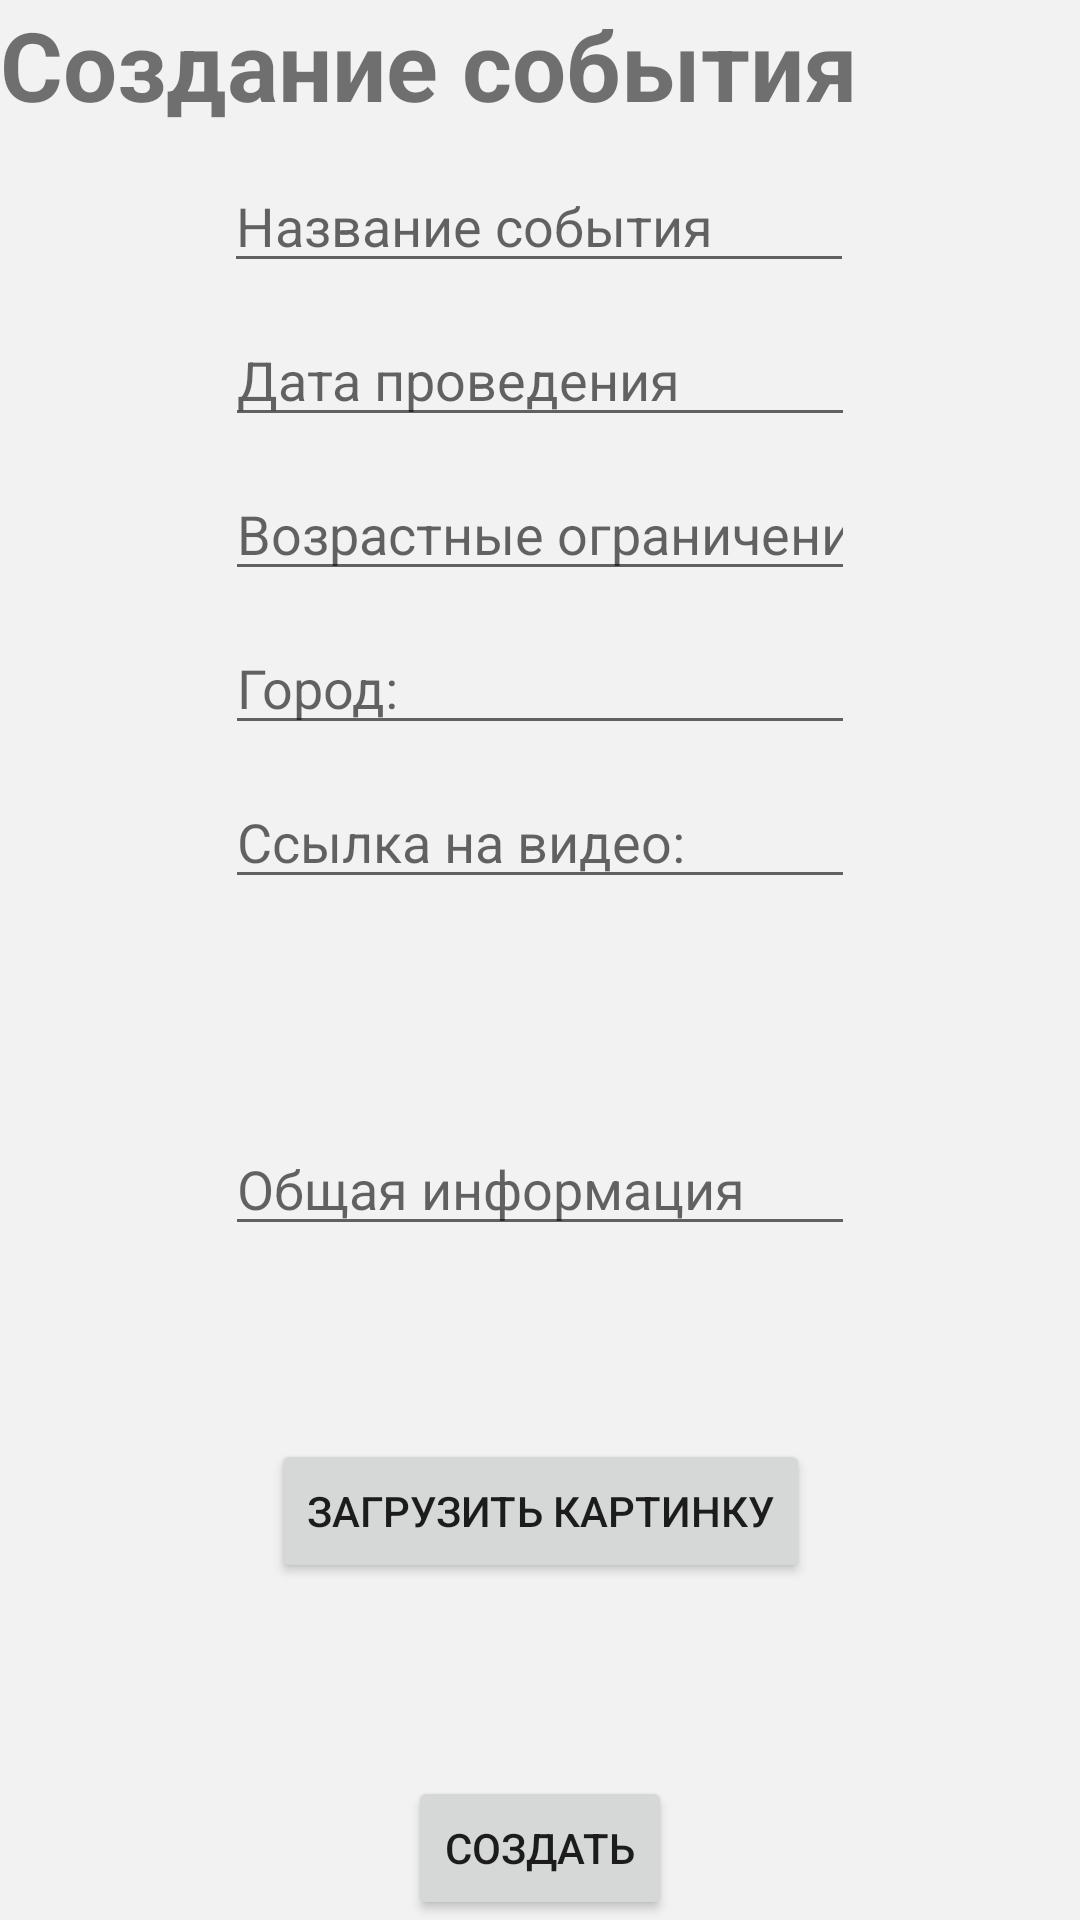

Reconstruct the res/layout file that produces this screen, plus the resources it refers to.
<!-- AndroidManifest.xml: application theme Theme.EventFiender -->
<!-- res/layout/activity_create.xml -->
<?xml version="1.0" encoding="utf-8"?>
<androidx.constraintlayout.widget.ConstraintLayout xmlns:android="http://schemas.android.com/apk/res/android"
    xmlns:app="http://schemas.android.com/apk/res-auto"
    xmlns:tools="http://schemas.android.com/tools"
    android:layout_width="match_parent"
    android:layout_height="match_parent"
    tools:context=".CreateActivity"
    android:id="@+id/create"
    android:background="#f2f2f2">

    <Button
        android:id="@+id/button"
        android:layout_width="wrap_content"
        android:layout_height="wrap_content"
        android:text="Создать"
        app:layout_constraintBottom_toBottomOf="parent"
        app:layout_constraintEnd_toEndOf="parent"
        app:layout_constraintStart_toStartOf="parent"
         />

    <Button
        android:id="@+id/download"
        android:layout_width="wrap_content"
        android:layout_height="wrap_content"
        android:text="загрузить картинку"

        app:layout_constraintBottom_toTopOf="@+id/button"
        app:layout_constraintEnd_toEndOf="parent"
        app:layout_constraintStart_toStartOf="parent"
        app:layout_constraintTop_toBottomOf="@+id/editEventInfo" />

    <TextView
        android:id="@+id/textView"
        android:layout_width="match_parent"
        android:layout_height="wrap_content"
        android:text="Создание события"
        android:textSize="32sp"
        android:textStyle="bold"
        app:layout_constraintTop_toTopOf="parent"
        tools:layout_editor_absoluteX="30dp"/>

    <EditText
        android:id="@+id/editEventName"
        android:layout_width="wrap_content"
        android:layout_height="wrap_content"
        android:ems="10"
        android:inputType="textPersonName"
        android:text=""
        android:layout_marginTop="10dp"
        android:hint="Название события"
        app:layout_constraintEnd_toEndOf="parent"
        app:layout_constraintHorizontal_bias="0.497"
        app:layout_constraintStart_toStartOf="parent"
        app:layout_constraintTop_toBottomOf="@+id/textView" />

    <EditText
        android:id="@+id/editEventDate"
        android:layout_marginTop="10dp"
        android:layout_width="wrap_content"
        android:layout_height="wrap_content"
        android:ems="10"
        android:inputType="date"
        android:hint="Дата проведения"
        app:layout_constraintEnd_toEndOf="parent"
        app:layout_constraintStart_toStartOf="parent"
        app:layout_constraintTop_toBottomOf="@+id/editEventName" />

    <EditText
        android:id="@+id/editEventAge"
        android:layout_marginTop="10dp"
        android:layout_width="wrap_content"
        android:layout_height="wrap_content"
        android:ems="10"
        android:hint="Возрастные ограничения"
        android:inputType="number"
        app:layout_constraintEnd_toEndOf="parent"
        app:layout_constraintStart_toStartOf="parent"
        app:layout_constraintTop_toBottomOf="@+id/editEventDate" />

    <EditText
        android:id="@+id/editEventInfo"

        android:layout_width="wrap_content"
        android:layout_height="wrap_content"
        android:ems="10"
        android:hint="Общая информация"
        android:gravity="start|top"
        android:inputType="textMultiLine"
        app:layout_constraintBottom_toTopOf="@+id/button"
        app:layout_constraintEnd_toEndOf="parent"
        app:layout_constraintStart_toStartOf="parent"
        app:layout_constraintTop_toBottomOf="@+id/editEventAge" />

    <EditText
        android:id="@+id/editVideoLink"
        android:layout_width="wrap_content"
        android:layout_height="wrap_content"
        android:ems="10"
        android:layout_marginTop="10dp"
        android:hint="Ссылка на видео:"
        android:inputType="textPersonName"
        android:text=""
        app:layout_constraintEnd_toEndOf="parent"
        app:layout_constraintStart_toStartOf="parent"
        app:layout_constraintTop_toBottomOf="@+id/editStadt" />

    <EditText
        android:id="@+id/editStadt"
        android:layout_width="wrap_content"
        android:layout_height="wrap_content"
        android:ems="10"
        android:inputType="textPersonName"
        android:text=""
        android:layout_marginTop="10dp"
        android:hint="Город:"
        app:layout_constraintEnd_toEndOf="parent"
        app:layout_constraintStart_toStartOf="parent"
        app:layout_constraintTop_toBottomOf="@+id/editEventAge" />

</androidx.constraintlayout.widget.ConstraintLayout>
<!-- resources referenced by this layout -->
<resources>
  <style name="Theme.EventFiender" parent="Theme.MaterialComponents.DayNight.DarkActionBar">
          
          <item name="colorPrimary">#58589C</item>
          <item name="colorPrimaryVariant">@color/purple_700</item>
          <item name="colorOnPrimary">@color/white</item>
          
          <item name="colorSecondary">@color/teal_200</item>
          <item name="colorSecondaryVariant">@color/teal_700</item>
          <item name="colorOnSecondary">@color/black</item>
          
          <item name="android:statusBarColor">@color/black</item>
          
      </style>
  <!-- not gathered from this repository: default colours our renderer supplied (Android Studio template values) -->
  <color name="purple_700">#FF3700B3</color>
  <color name="teal_200">#FF03DAC5</color>
  <color name="teal_700">#FF018786</color>
  <color name="black">#FF000000</color>
  <color name="white">#FFFFFFFF</color>
</resources>
